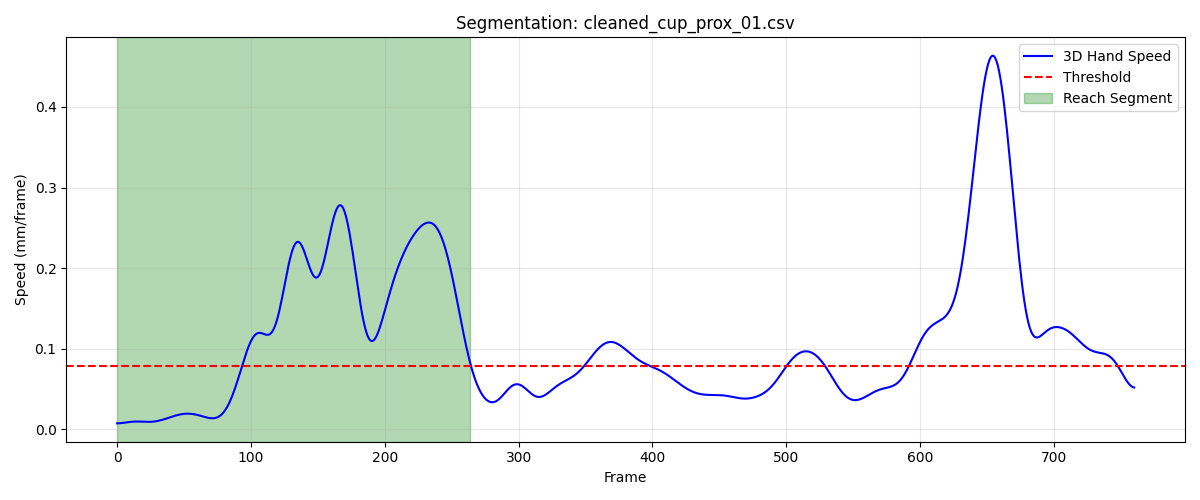

The data file committed next to this chart (first rows):
frame, sub_frame, shoulderr_x, shoulderr_y, shoulderr_z, humr1_x, humr1_y, humr1_z, humr2_x, humr2_y, humr2_z, humr3_x, humr3_y, humr3_z, humr4_x, humr4_y, humr4_z, humr5_x, humr5_y, humr5_z, humr6_x, humr6_y, humr6_z, humr7_x
1, 0, 195.2, -749.1, 630.3, 228.8, -709.7, 505.7, 239.5, -713.2, 433.9, 240.6, -760.1, 510.2, 177.8, -680.6, 477.8, 248.2, -772.6, 453.1, 197, -692.5, 425.2, 197.2
2, 0, 195.2, -749.1, 630.3, 228.8, -709.7, 505.6, 239.5, -713.2, 433.9, 240.6, -760.1, 510.2, 177.8, -680.5, 477.8, 248.2, -772.6, 453.1, 197, -692.4, 425.2, 197.1
3, 0, 195.2, -749, 630.3, 228.8, -709.7, 505.6, 239.5, -713.2, 433.9, 240.6, -760.1, 510.2, 177.8, -680.5, 477.8, 248.2, -772.5, 453.1, 197, -692.4, 425.2, 197.1
4, 0, 195.2, -749, 630.3, 228.8, -709.7, 505.6, 239.5, -713.2, 433.8, 240.6, -760.1, 510.2, 177.8, -680.5, 477.8, 248.2, -772.5, 453.1, 197, -692.4, 425.2, 197.1
5, 0, 195.2, -749, 630.3, 228.8, -709.6, 505.6, 239.5, -713.1, 433.8, 240.6, -760.1, 510.2, 177.8, -680.5, 477.8, 248.2, -772.5, 453.1, 197, -692.4, 425.2, 197.1
6, 0, 195.2, -749, 630.3, 228.8, -709.6, 505.6, 239.5, -713.1, 433.8, 240.6, -760, 510.2, 177.8, -680.5, 477.8, 248.2, -772.5, 453.1, 197, -692.4, 425.2, 197.1
7, 0, 195.2, -748.9, 630.3, 228.8, -709.6, 505.6, 239.5, -713.1, 433.8, 240.6, -760, 510.2, 177.8, -680.4, 477.8, 248.2, -772.5, 453.1, 197, -692.3, 425.2, 197.1
8, 0, 195.2, -748.9, 630.3, 228.8, -709.6, 505.6, 239.5, -713.1, 433.8, 240.6, -760, 510.2, 177.8, -680.4, 477.8, 248.2, -772.4, 453.1, 197, -692.3, 425.2, 197.1
9, 0, 195.2, -748.9, 630.3, 228.8, -709.6, 505.6, 239.5, -713.1, 433.8, 240.6, -760, 510.2, 177.8, -680.4, 477.8, 248.2, -772.4, 453.1, 197, -692.3, 425.2, 197.1
10, 0, 195.2, -748.9, 630.3, 228.8, -709.5, 505.6, 239.5, -713, 433.8, 240.6, -760, 510.2, 177.8, -680.4, 477.8, 248.2, -772.4, 453, 196.9, -692.3, 425.1, 197.1
11, 0, 195.2, -748.9, 630.3, 228.8, -709.5, 505.6, 239.5, -713, 433.8, 240.6, -759.9, 510.2, 177.8, -680.4, 477.8, 248.2, -772.4, 453, 196.9, -692.3, 425.1, 197.1
12, 0, 195.2, -748.8, 630.3, 228.7, -709.5, 505.6, 239.5, -713, 433.8, 240.6, -759.9, 510.2, 177.8, -680.4, 477.8, 248.1, -772.4, 453, 196.9, -692.2, 425.1, 197.1
13, 0, 195.2, -748.8, 630.3, 228.7, -709.5, 505.6, 239.5, -713, 433.8, 240.6, -759.9, 510.2, 177.8, -680.4, 477.8, 248.1, -772.3, 453, 196.9, -692.2, 425.1, 197.1
14, 0, 195.2, -748.8, 630.3, 228.7, -709.5, 505.6, 239.5, -713, 433.8, 240.6, -759.9, 510.2, 177.8, -680.3, 477.8, 248.1, -772.3, 453, 196.9, -692.2, 425.1, 197.1
15, 0, 195.1, -748.8, 630.3, 228.7, -709.5, 505.6, 239.4, -713, 433.8, 240.6, -759.9, 510.2, 177.7, -680.3, 477.7, 248.1, -772.3, 453, 196.9, -692.2, 425.1, 197.1
16, 0, 195.1, -748.8, 630.3, 228.7, -709.4, 505.6, 239.4, -712.9, 433.8, 240.6, -759.8, 510.2, 177.7, -680.3, 477.7, 248.1, -772.3, 453, 196.9, -692.2, 425.1, 197.1
17, 0, 195.1, -748.8, 630.3, 228.7, -709.4, 505.6, 239.4, -712.9, 433.8, 240.5, -759.8, 510.2, 177.7, -680.3, 477.7, 248.1, -772.3, 453, 196.9, -692.2, 425.1, 197.1
18, 0, 195.1, -748.8, 630.3, 228.7, -709.4, 505.6, 239.4, -712.9, 433.8, 240.5, -759.8, 510.2, 177.7, -680.3, 477.7, 248.1, -772.3, 453, 196.8, -692.2, 425.1, 197.1
19, 0, 195.1, -748.8, 630.3, 228.7, -709.4, 505.6, 239.4, -712.9, 433.8, 240.5, -759.8, 510.2, 177.7, -680.3, 477.7, 248.1, -772.3, 453, 196.8, -692.2, 425.1, 197.1
20, 0, 195.1, -748.8, 630.3, 228.6, -709.4, 505.6, 239.4, -712.9, 433.8, 240.5, -759.8, 510.2, 177.7, -680.3, 477.7, 248.1, -772.3, 453, 196.8, -692.2, 425.1, 197
21, 0, 195.1, -748.8, 630.3, 228.6, -709.4, 505.6, 239.4, -712.9, 433.8, 240.5, -759.8, 510.2, 177.6, -680.3, 477.7, 248.1, -772.3, 453, 196.8, -692.2, 425.1, 197
22, 0, 195, -748.8, 630.3, 228.6, -709.4, 505.6, 239.4, -712.9, 433.8, 240.5, -759.8, 510.2, 177.6, -680.3, 477.7, 248.1, -772.3, 453, 196.8, -692.2, 425.1, 197
23, 0, 195, -748.8, 630.3, 228.6, -709.4, 505.6, 239.3, -712.9, 433.8, 240.5, -759.8, 510.2, 177.6, -680.3, 477.7, 248, -772.3, 453, 196.8, -692.2, 425.1, 197
24, 0, 195, -748.8, 630.3, 228.6, -709.4, 505.6, 239.3, -712.9, 433.8, 240.5, -759.8, 510.2, 177.6, -680.3, 477.7, 248, -772.3, 453, 196.8, -692.2, 425.1, 197
25, 0, 195, -748.8, 630.3, 228.6, -709.4, 505.6, 239.3, -712.9, 433.8, 240.4, -759.8, 510.2, 177.6, -680.3, 477.7, 248, -772.3, 453, 196.8, -692.2, 425.1, 197
26, 0, 195, -748.8, 630.3, 228.6, -709.4, 505.6, 239.3, -712.9, 433.8, 240.4, -759.8, 510.2, 177.6, -680.3, 477.7, 248, -772.3, 453, 196.7, -692.2, 425.1, 197
27, 0, 195, -748.8, 630.3, 228.5, -709.4, 505.6, 239.3, -712.9, 433.8, 240.4, -759.9, 510.2, 177.6, -680.4, 477.7, 248, -772.3, 453, 196.7, -692.2, 425.1, 197
28, 0, 194.9, -748.8, 630.3, 228.5, -709.5, 505.6, 239.3, -713, 433.8, 240.4, -759.9, 510.2, 177.5, -680.4, 477.7, 248, -772.3, 453, 196.7, -692.2, 425.1, 197
29, 0, 194.9, -748.8, 630.3, 228.5, -709.5, 505.6, 239.3, -713, 433.8, 240.4, -759.9, 510.2, 177.5, -680.4, 477.7, 247.9, -772.3, 453, 196.7, -692.2, 425.1, 196.9
30, 0, 194.9, -748.9, 630.3, 228.5, -709.5, 505.6, 239.3, -713, 433.8, 240.4, -759.9, 510.2, 177.5, -680.4, 477.7, 247.9, -772.4, 453.0, 196.7, -692.2, 425.1, 196.9
31, 0, 194.9, -748.9, 630.3, 228.5, -709.5, 505.6, 239.2, -713, 433.8, 240.3, -759.9, 510.2, 177.5, -680.4, 477.7, 247.9, -772.4, 453, 196.7, -692.2, 425.1, 196.9
32, 0, 194.9, -748.9, 630.3, 228.5, -709.5, 505.6, 239.2, -713, 433.8, 240.3, -760, 510.2, 177.5, -680.4, 477.7, 247.9, -772.4, 453, 196.7, -692.3, 425.1, 196.9
33, 0, 194.8, -748.9, 630.3, 228.5, -709.6, 505.6, 239.2, -713.1, 433.8, 240.3, -760, 510.2, 177.5, -680.5, 477.7, 247.8, -772.4, 453, 196.7, -692.3, 425.1, 196.9
34, 0, 194.8, -749, 630.3, 228.5, -709.6, 505.6, 239.2, -713.1, 433.8, 240.3, -760, 510.2, 177.5, -680.5, 477.7, 247.8, -772.5, 453, 196.6, -692.3, 425.1, 196.9
35, 0, 194.8, -749, 630.3, 228.4, -709.6, 505.6, 239.2, -713.1, 433.8, 240.3, -760, 510.2, 177.5, -680.5, 477.7, 247.8, -772.5, 453, 196.6, -692.3, 425.1, 196.9
36, 0, 194.8, -749, 630.3, 228.4, -709.7, 505.6, 239.2, -713.1, 433.8, 240.2, -760.1, 510.2, 177.4, -680.5, 477.7, 247.8, -772.5, 453, 196.6, -692.3, 425.1, 196.8
37, 0, 194.8, -749, 630.3, 228.4, -709.7, 505.6, 239.2, -713.2, 433.8, 240.2, -760.1, 510.2, 177.4, -680.5, 477.7, 247.7, -772.5, 453, 196.6, -692.4, 425.1, 196.8
38, 0, 194.8, -749.1, 630.3, 228.4, -709.7, 505.6, 239.2, -713.2, 433.8, 240.2, -760.1, 510.2, 177.4, -680.6, 477.7, 247.7, -772.6, 453, 196.6, -692.4, 425.1, 196.8
39, 0, 194.8, -749.1, 630.3, 228.4, -709.8, 505.6, 239.1, -713.2, 433.8, 240.2, -760.2, 510.2, 177.4, -680.6, 477.7, 247.7, -772.6, 453, 196.6, -692.4, 425.1, 196.8
40, 0, 194.7, -749.1, 630.3, 228.4, -709.8, 505.6, 239.1, -713.2, 433.8, 240.2, -760.2, 510.2, 177.4, -680.6, 477.7, 247.6, -772.6, 452.9, 196.6, -692.5, 425.1, 196.8
41, 0, 194.7, -749.2, 630.3, 228.4, -709.8, 505.6, 239.1, -713.3, 433.8, 240.2, -760.3, 510.2, 177.4, -680.7, 477.7, 247.6, -772.7, 452.9, 196.6, -692.5, 425.1, 196.8
42, 0, 194.7, -749.2, 630.2, 228.4, -709.9, 505.6, 239.1, -713.3, 433.8, 240.2, -760.3, 510.2, 177.4, -680.7, 477.7, 247.6, -772.7, 452.9, 196.6, -692.5, 425.1, 196.7
43, 0, 194.7, -749.2, 630.2, 228.3, -709.9, 505.6, 239.1, -713.4, 433.8, 240.1, -760.3, 510.2, 177.4, -680.7, 477.7, 247.5, -772.7, 452.9, 196.6, -692.6, 425.1, 196.7
44, 0, 194.7, -749.3, 630.2, 228.3, -709.9, 505.6, 239.1, -713.4, 433.8, 240.1, -760.4, 510.2, 177.4, -680.8, 477.7, 247.5, -772.8, 452.9, 196.6, -692.6, 425.1, 196.7
45, 0, 194.7, -749.3, 630.2, 228.3, -710, 505.6, 239.1, -713.4, 433.8, 240.1, -760.4, 510.1, 177.4, -680.8, 477.7, 247.5, -772.8, 452.9, 196.5, -692.6, 425.1, 196.7
46, 0, 194.7, -749.4, 630.2, 228.3, -710, 505.6, 239.1, -713.5, 433.8, 240.1, -760.5, 510.1, 177.4, -680.8, 477.7, 247.4, -772.8, 452.9, 196.5, -692.7, 425.1, 196.7
47, 0, 194.7, -749.4, 630.2, 228.3, -710.1, 505.6, 239.1, -713.5, 433.8, 240.1, -760.5, 510.1, 177.4, -680.9, 477.7, 247.4, -772.9, 452.9, 196.5, -692.7, 425.1, 196.6
48, 0, 194.7, -749.4, 630.2, 228.3, -710.1, 505.6, 239.1, -713.5, 433.8, 240.1, -760.5, 510.1, 177.4, -680.9, 477.7, 247.4, -772.9, 452.9, 196.5, -692.7, 425.1, 196.6
49, 0, 194.6, -749.5, 630.2, 228.3, -710.1, 505.6, 239.1, -713.6, 433.8, 240.1, -760.6, 510.1, 177.4, -680.9, 477.7, 247.4, -773, 452.9, 196.5, -692.8, 425.1, 196.6
50, 0, 194.6, -749.5, 630.2, 228.3, -710.2, 505.6, 239, -713.6, 433.8, 240.1, -760.6, 510.1, 177.4, -681, 477.7, 247.4, -773, 452.9, 196.5, -692.8, 425.1, 196.6
51, 0, 194.6, -749.5, 630.2, 228.3, -710.2, 505.6, 239, -713.7, 433.8, 240.1, -760.7, 510.1, 177.4, -681, 477.7, 247.3, -773, 452.9, 196.5, -692.8, 425.1, 196.5
52, 0, 194.6, -749.6, 630.2, 228.3, -710.3, 505.6, 239, -713.7, 433.8, 240, -760.7, 510.1, 177.4, -681, 477.7, 247.3, -773.1, 452.9, 196.5, -692.9, 425.1, 196.5
53, 0, 194.6, -749.6, 630.2, 228.3, -710.3, 505.6, 239, -713.7, 433.8, 240, -760.8, 510.1, 177.4, -681.1, 477.7, 247.3, -773.1, 452.9, 196.5, -692.9, 425.1, 196.5
54, 0, 194.6, -749.6, 630.2, 228.3, -710.3, 505.6, 239, -713.8, 433.8, 240, -760.8, 510.1, 177.3, -681.1, 477.7, 247.3, -773.1, 452.9, 196.5, -693, 425.1, 196.5
55, 0, 194.6, -749.7, 630.2, 228.3, -710.4, 505.6, 239, -713.8, 433.8, 240, -760.8, 510.1, 177.3, -681.1, 477.7, 247.3, -773.2, 452.9, 196.5, -693, 425.1, 196.5
56, 0, 194.6, -749.7, 630.2, 228.3, -710.4, 505.5, 239, -713.8, 433.8, 240, -760.9, 510.1, 177.3, -681.2, 477.7, 247.3, -773.2, 452.9, 196.5, -693, 425.1, 196.5
57, 0, 194.6, -749.8, 630.2, 228.3, -710.4, 505.5, 239, -713.9, 433.7, 240, -760.9, 510.1, 177.3, -681.2, 477.6, 247.3, -773.2, 452.9, 196.5, -693.1, 425.1, 196.4
58, 0, 194.6, -749.8, 630.2, 228.3, -710.5, 505.5, 239, -713.9, 433.7, 240, -760.9, 510.1, 177.3, -681.2, 477.6, 247.3, -773.3, 452.9, 196.5, -693.1, 425, 196.4
59, 0, 194.6, -749.8, 630.2, 228.3, -710.5, 505.5, 239, -713.9, 433.7, 240, -761, 510.1, 177.3, -681.3, 477.6, 247.3, -773.3, 452.9, 196.5, -693.1, 425, 196.4
60, 0, 194.6, -749.8, 630.2, 228.3, -710.5, 505.5, 239, -714, 433.7, 240, -761, 510.1, 177.3, -681.3, 477.6, 247.3, -773.3, 452.8, 196.5, -693.2, 425, 196.4
... 205 more rows
